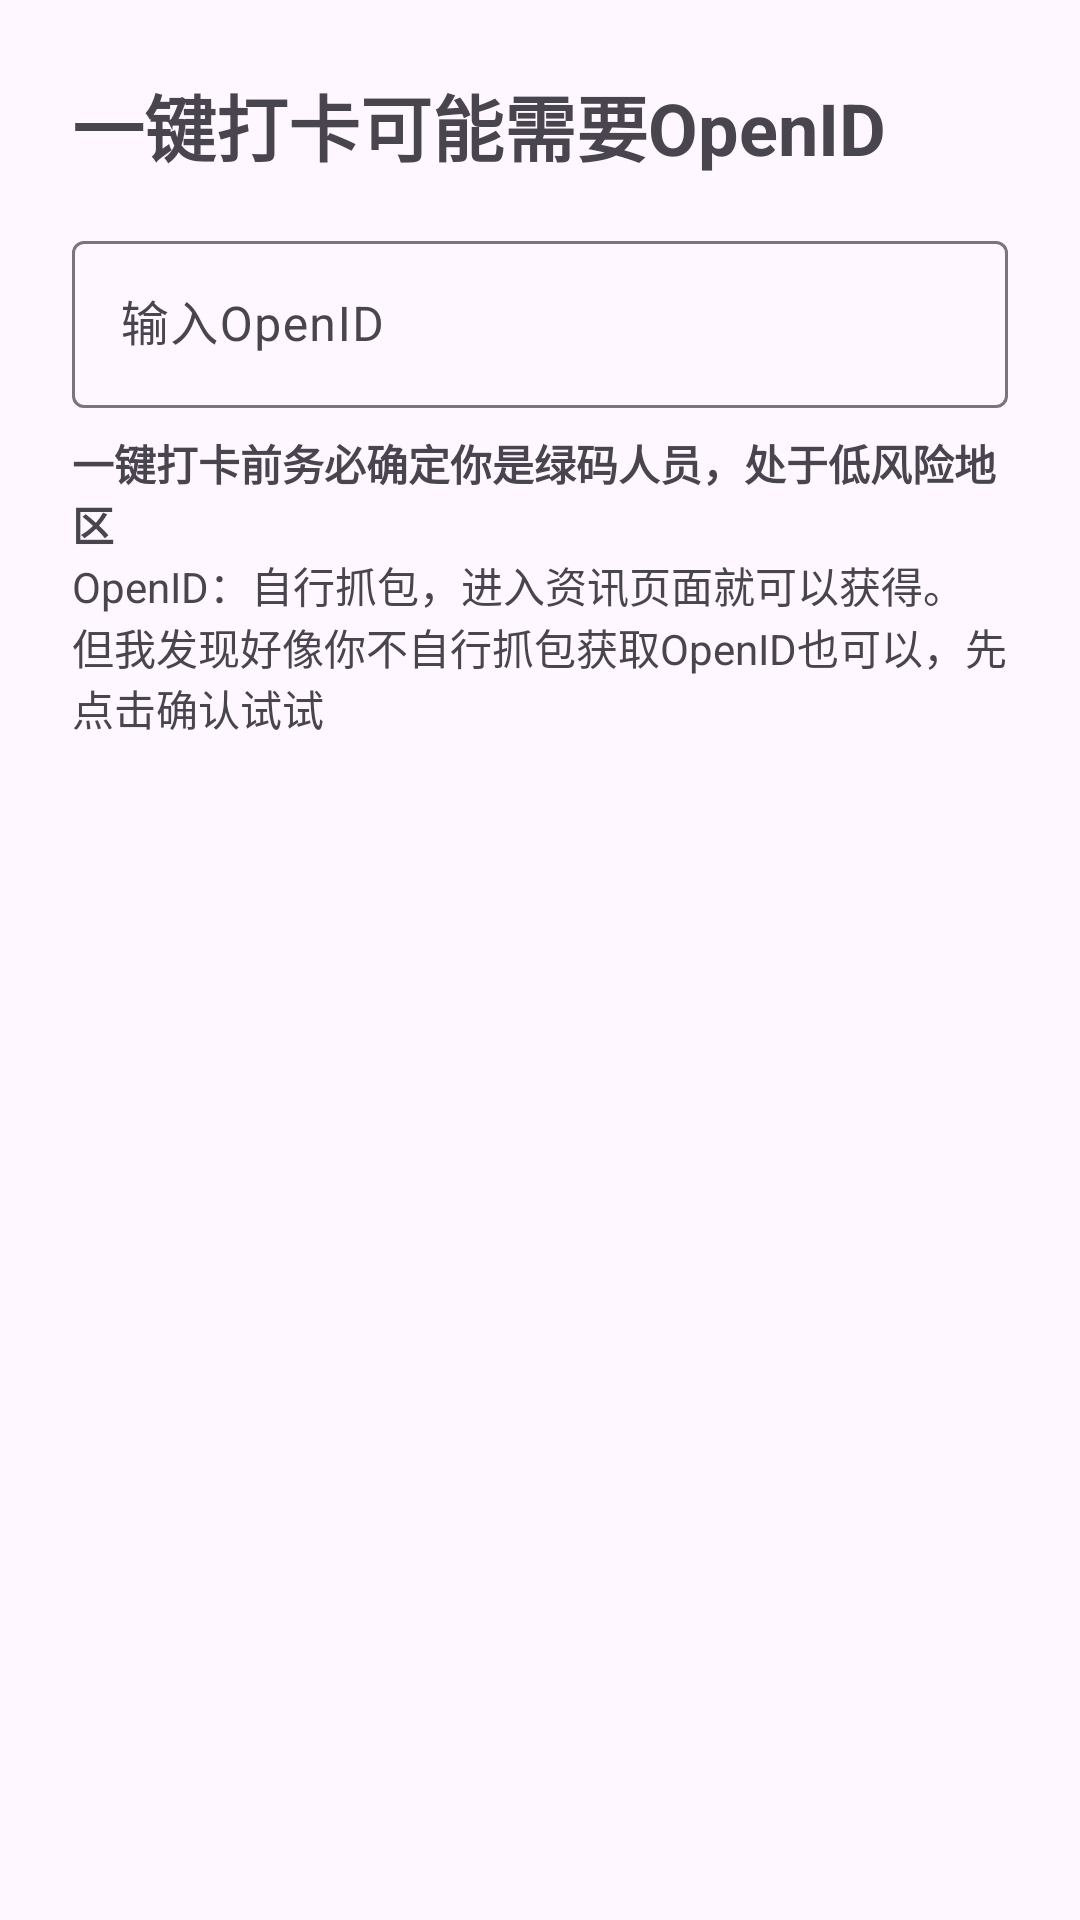

Write the Android layout XML for this screen, with the resource values it uses.
<!-- AndroidManifest.xml: application theme Theme.CQUPTToolbox -->
<!-- res/layout/dialog_punch.xml -->
<?xml version="1.0" encoding="utf-8"?>
<LinearLayout xmlns:android="http://schemas.android.com/apk/res/android"
    android:layout_width="match_parent"
    android:layout_height="wrap_content"
    android:orientation="vertical"
    android:paddingStart="24dp"
    android:paddingTop="24dp"
    android:paddingEnd="24dp">

    <TextView
        android:layout_width="wrap_content"
        android:layout_height="wrap_content"
        android:layout_marginBottom="16dp"
        android:text="@string/need_open_id"
        android:textSize="24sp"
        android:textStyle="bold" />


    <com.google.android.material.textfield.TextInputLayout
        style="@style/Widget.Material3.TextInputLayout.OutlinedBox"
        android:layout_width="match_parent"
        android:layout_height="wrap_content"
        android:hint="@string/input_open_id">

        <com.google.android.material.textfield.TextInputEditText
            android:id="@+id/input_open_id"
            android:layout_width="match_parent"
            android:layout_height="wrap_content"
            android:layout_marginBottom="8dp"
            android:singleLine="true" />

    </com.google.android.material.textfield.TextInputLayout>

    <TextView
        android:layout_width="wrap_content"
        android:layout_height="wrap_content"
        android:text="@string/ensure_in_safety"
        android:textColor="?android:attr/textColorSecondary"
        android:textStyle="bold" />

    <TextView
        android:layout_width="wrap_content"
        android:layout_height="wrap_content"
        android:text="@string/how_to_get_open_id"
        android:textColor="?android:attr/textColorSecondary" />

    <TextView
        android:layout_width="wrap_content"
        android:layout_height="wrap_content"
        android:text="@string/open_id_hint"
        android:textColor="?android:attr/textColorSecondary" />

</LinearLayout>
<!-- resources referenced by this layout -->
<resources>
  <string name="ensure_in_safety">一键打卡前务必确定你是绿码人员，处于低风险地区</string>
  <string name="how_to_get_open_id">OpenID：自行抓包，进入资讯页面就可以获得。</string>
  <string name="input_open_id">输入OpenID</string>
  <string name="need_open_id">一键打卡可能需要OpenID</string>
  <string name="open_id_hint">但我发现好像你不自行抓包获取OpenID也可以，先点击确认试试</string>
  <style name="Theme.CQUPTToolbox" parent="Theme.Material3.Light.NoActionBar">
          
          <item name="colorPrimary">@color/purple_500</item>
          <item name="colorPrimaryVariant">@color/purple_700</item>
          <item name="colorOnPrimary">@color/white</item>
          
          <item name="colorSecondary">@color/teal_200</item>
          <item name="colorSecondaryVariant">@color/teal_700</item>
          <item name="colorOnSecondary">@color/black</item>
          
          <item name="android:statusBarColor" tools:targetApi="l">@android:color/transparent</item>
          
          <item name="android:windowTranslucentStatus">true</item>
          <item name="android:windowTranslucentNavigation">true</item>
      </style>
  <color name="purple_500">#FF6200EE</color>
  <color name="purple_700">#FF3700B3</color>
  <color name="white">#FFFFFFFF</color>
  <color name="teal_200">#FF03DAC5</color>
  <color name="teal_700">#FF018786</color>
  <color name="black">#FF000000</color>
</resources>
